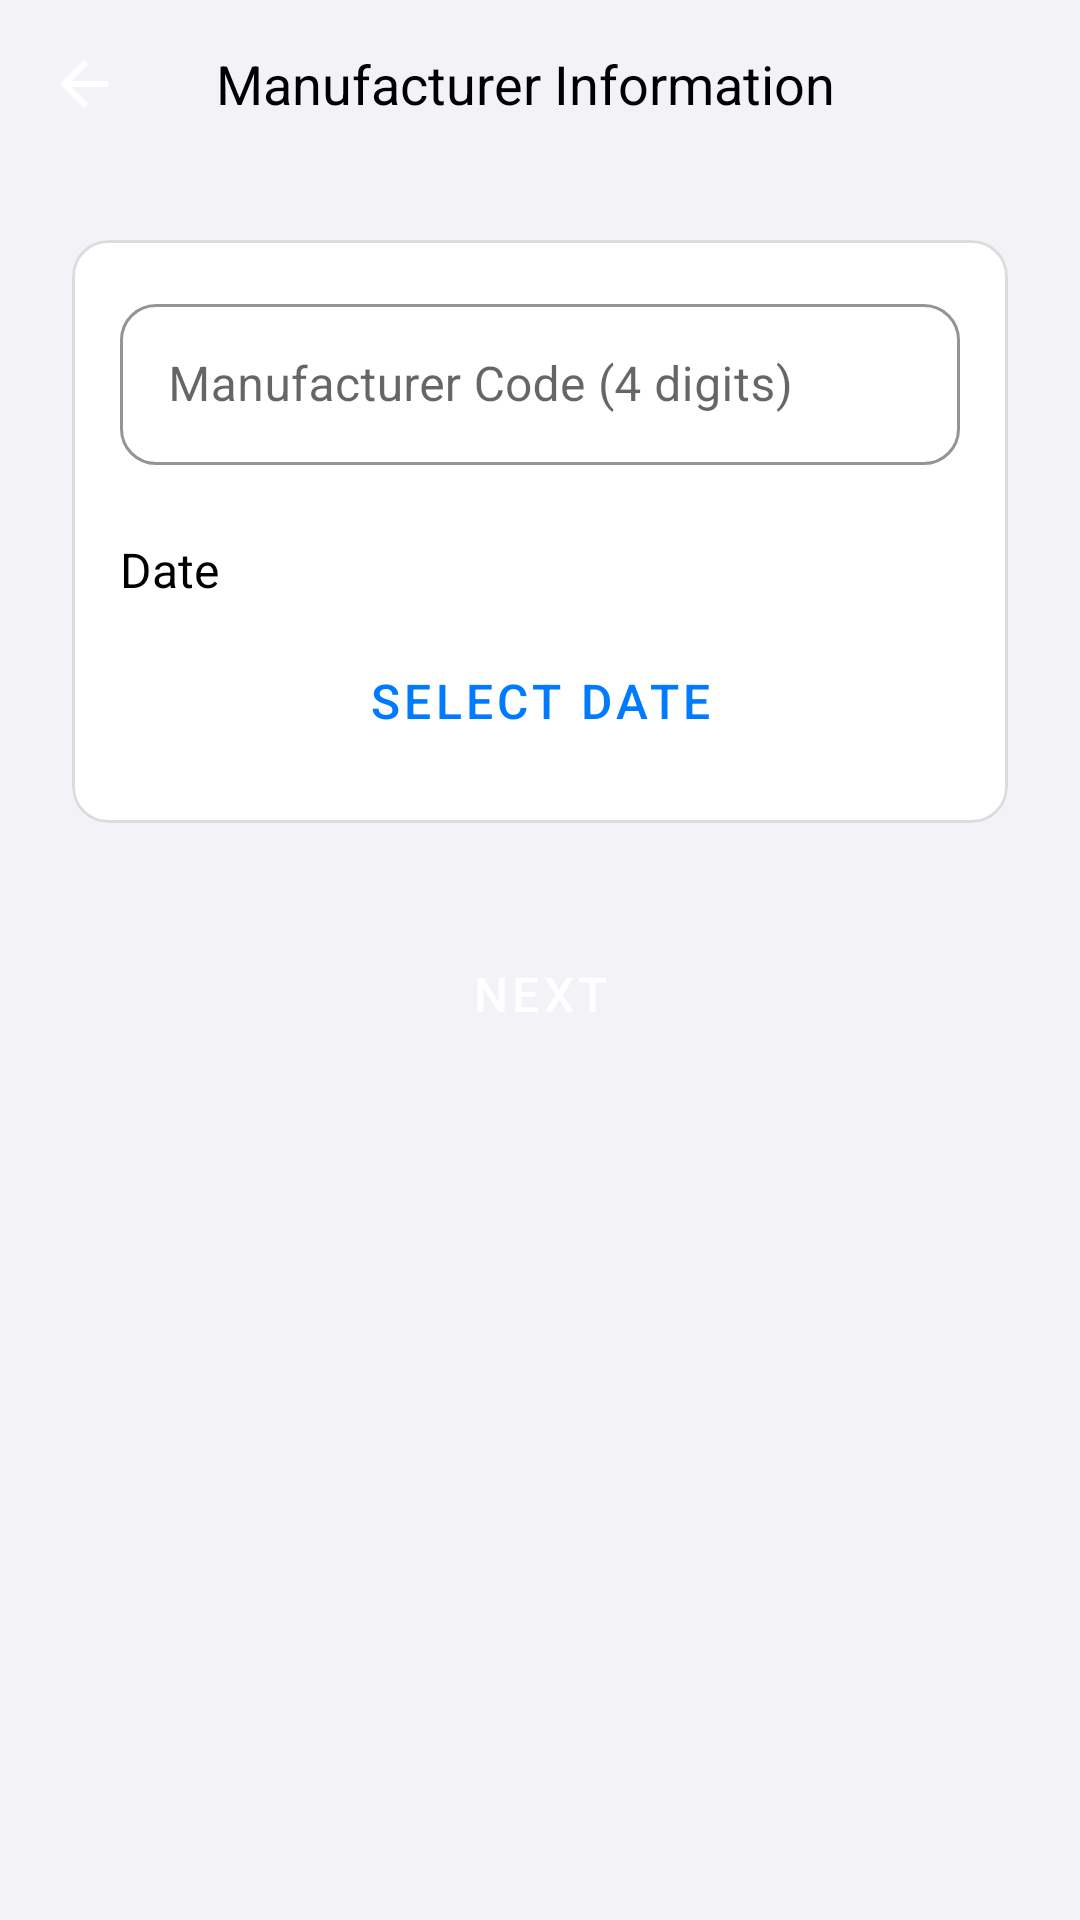

This screen was rendered from an Android layout file. Write that file and the resources it references.
<!-- AndroidManifest.xml: application theme Theme.WarehouseCamera -->
<!-- res/layout/activity_manufacturer_info.xml -->
<?xml version="1.0" encoding="utf-8"?>
<androidx.coordinatorlayout.widget.CoordinatorLayout xmlns:android="http://schemas.android.com/apk/res/android"
    xmlns:app="http://schemas.android.com/apk/res-auto"
    xmlns:tools="http://schemas.android.com/tools"
    android:layout_width="match_parent"
    android:layout_height="match_parent"
    android:background="@color/colorBackground"
    tools:context=".ui.ManufacturerInfoActivity">

    
    <com.google.android.material.appbar.AppBarLayout
        android:id="@+id/appBarLayout"
        android:layout_width="match_parent"
        android:layout_height="wrap_content"
        android:background="@color/colorBackground"
        app:elevation="0dp">

        <androidx.appcompat.widget.Toolbar
            android:id="@+id/toolbar"
            android:layout_width="match_parent"
            android:layout_height="?attr/actionBarSize"
            android:background="@color/colorBackground"
            app:navigationIcon="@drawable/ic_back"
            app:title="@string/manufacturer_title"
            app:titleTextAppearance="@style/TextAppearance.AppCompat.Medium"
            app:titleTextColor="@color/colorTextPrimary" />

    </com.google.android.material.appbar.AppBarLayout>

    
    <androidx.core.widget.NestedScrollView
        android:layout_width="match_parent"
        android:layout_height="match_parent"
        android:fillViewport="true"
        app:layout_behavior="@string/appbar_scrolling_view_behavior">

        <androidx.constraintlayout.widget.ConstraintLayout
            android:layout_width="match_parent"
            android:layout_height="match_parent"
            android:padding="24dp">

            <com.google.android.material.card.MaterialCardView
                android:id="@+id/card_manufacturer_info"
                android:layout_width="match_parent"
                android:layout_height="wrap_content"
                app:cardBackgroundColor="@color/colorSurface"
                app:cardCornerRadius="12dp"
                app:cardElevation="0dp"
                app:strokeColor="@color/colorBorder"
                app:strokeWidth="1dp"
                app:layout_constraintEnd_toEndOf="parent"
                app:layout_constraintStart_toStartOf="parent"
                app:layout_constraintTop_toTopOf="parent">

                <LinearLayout
                    android:layout_width="match_parent"
                    android:layout_height="wrap_content"
                    android:orientation="vertical"
                    android:padding="16dp">

                    <com.google.android.material.textfield.TextInputLayout
                        android:id="@+id/textInputLayout_manufacturer_code"
                        style="@style/Widget.App.TextInputLayout"
                        android:layout_width="match_parent"
                        android:layout_height="wrap_content"
                        android:hint="@string/manufacturer_code_hint">

                        <com.google.android.material.textfield.TextInputEditText
                            android:id="@+id/editText_manufacturer_code"
                            android:layout_width="match_parent"
                            android:layout_height="wrap_content"
                            android:inputType="number"
                            android:maxLength="4"
                            android:paddingTop="16dp"
                            android:paddingBottom="16dp" />
                    </com.google.android.material.textfield.TextInputLayout>

                    <TextView
                        android:id="@+id/textView_date_label"
                        android:layout_width="wrap_content"
                        android:layout_height="wrap_content"
                        android:layout_marginTop="24dp"
                        android:text="@string/date_label"
                        android:textColor="@color/colorTextPrimary"
                        android:textSize="16sp" />

                    <Button
                        android:id="@+id/button_date_picker"
                        style="@style/Widget.App.Button.Secondary"
                        android:layout_width="match_parent"
                        android:layout_height="wrap_content"
                        android:layout_marginTop="8dp"
                        android:text="@string/date_hint" />

                </LinearLayout>
            </com.google.android.material.card.MaterialCardView>

            <Button
                android:id="@+id/button_next"
                style="@style/Widget.App.Button"
                android:layout_width="match_parent"
                android:layout_height="wrap_content"
                android:layout_marginTop="32dp"
                android:text="@string/next"
                app:layout_constraintEnd_toEndOf="parent"
                app:layout_constraintStart_toStartOf="parent"
                app:layout_constraintTop_toBottomOf="@+id/card_manufacturer_info" />

        </androidx.constraintlayout.widget.ConstraintLayout>
    </androidx.core.widget.NestedScrollView>
</androidx.coordinatorlayout.widget.CoordinatorLayout>
<!-- resources referenced by this layout -->
<resources>
  <color name="colorBackground">#F2F2F7</color>
  <color name="colorBorder">#DCDCDC</color>
  <color name="colorSurface">#FFFFFF</color>
  <color name="colorTextPrimary">#000000</color>
  <!-- drawable ic_back (drawable) -->
  <?xml version="1.0" encoding="utf-8"?>
  <vector xmlns:android="http://schemas.android.com/apk/res/android"
      android:width="24dp"
      android:height="24dp"
      android:viewportWidth="24"
      android:viewportHeight="24">
    <path
        android:fillColor="@android:color/white"
        android:pathData="M20,11H7.83l5.59,-5.59L12,4l-8,8 8,8 1.41,-1.41L7.83,13H20v-2z"/>
  </vector>
  <string name="date_hint">Select date</string>
  <string name="date_label">Date</string>
  <string name="manufacturer_code_hint">Manufacturer Code (4 digits)</string>
  <string name="manufacturer_title">Manufacturer Information</string>
  <string name="next">Next</string>
  <style name="Widget.App.Button" parent="Widget.MaterialComponents.Button">
          <item name="android:textColor">@color/white</item>
          <item name="android:textSize">16sp</item>
          <item name="android:paddingTop">14dp</item>
          <item name="android:paddingBottom">14dp</item>
          <item name="android:paddingStart">24dp</item>
          <item name="android:paddingEnd">24dp</item>
          <item name="android:elevation">0dp</item>
          <item name="cornerRadius">12dp</item>
          <item name="rippleColor">@color/white</item>
          <item name="android:stateListAnimator">@animator/button_state_list_animator</item>
      </style>
  <style name="Widget.App.TextInputLayout" parent="Widget.MaterialComponents.TextInputLayout.OutlinedBox">
          <item name="boxStrokeColor">@color/colorBorder</item>
          <item name="boxStrokeWidth">1dp</item>
          <item name="boxBackgroundColor">@color/white</item>
          <item name="boxCornerRadiusTopStart">12dp</item>
          <item name="boxCornerRadiusTopEnd">12dp</item>
          <item name="boxCornerRadiusBottomStart">12dp</item>
          <item name="boxCornerRadiusBottomEnd">12dp</item>
          <item name="hintTextColor">@color/colorTextSecondary</item>
      </style>
  <color name="white">#FFFFFF</color>
  <color name="colorPrimary">#007AFF</color>
  <color name="colorPrimaryLight">#5AC8FA</color>
  <color name="colorTextSecondary">#8E8E93</color>
  <color name="colorPrimaryDark">#0062CC</color>
  <color name="colorAccent">#FF3B30</color>
  <style name="ShapeAppearance.App.SmallComponent" parent="ShapeAppearance.MaterialComponents.SmallComponent">
          <item name="cornerFamily">rounded</item>
          <item name="cornerSize">12dp</item>
      </style>
  <style name="ShapeAppearance.App.MediumComponent" parent="ShapeAppearance.MaterialComponents.MediumComponent">
          <item name="cornerFamily">rounded</item>
          <item name="cornerSize">12dp</item>
      </style>
  <style name="ShapeAppearance.App.LargeComponent" parent="ShapeAppearance.MaterialComponents.LargeComponent">
          <item name="cornerFamily">rounded</item>
          <item name="cornerSize">12dp</item>
      </style>
  <style name="Widget.App.RadioButton" parent="Widget.MaterialComponents.CompoundButton.RadioButton">
          <item name="android:textSize">16sp</item>
          <item name="android:textColor">@color/colorTextPrimary</item>
          <item name="android:paddingStart">8dp</item>
          <item name="android:paddingTop">12dp</item>
          <item name="android:paddingBottom">12dp</item>
          <item name="buttonTint">@color/colorPrimary</item>
      </style>
  <style name="Widget.App.Checkbox" parent="Widget.MaterialComponents.CompoundButton.CheckBox">
          <item name="android:textSize">16sp</item>
          <item name="android:textColor">@color/colorTextPrimary</item>
          <item name="android:paddingStart">8dp</item>
          <item name="android:paddingTop">12dp</item>
          <item name="android:paddingBottom">12dp</item>
          <item name="buttonTint">@color/colorPrimary</item>
      </style>
</resources>
